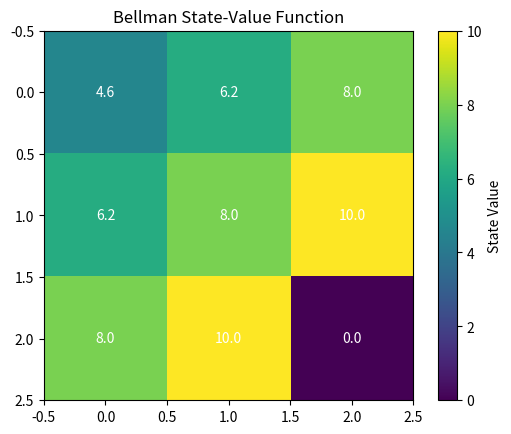

This figure's Python source:
import numpy as np
import matplotlib.pyplot as plt

# Grid size
rows, cols = 3, 3
goal = (2, 2)

gamma = 0.9

# Initialize value function
V = np.zeros((rows, cols))

# Actions: Up, Down, Left, Right
actions = [(-1,0), (1,0), (0,-1), (0,1)]

# Reward function
def reward(state):
    if state == goal:
        return 10
    return -1

# Bellman Value Iteration
for _ in range(100):
    new_V = V.copy()

    for i in range(rows):
        for j in range(cols):

            if (i, j) == goal:
                continue

            values = []

            for dx, dy in actions:
                ni = max(0, min(rows-1, i + dx))
                nj = max(0, min(cols-1, j + dy))

                values.append(reward((ni, nj)) + gamma * V[ni][nj])

            new_V[i][j] = max(values)

    if np.max(np.abs(new_V - V)) < 0.001:
        break

    V = new_V

print("State Value Function:")
print(np.round(V, 2))

# Visualize Value Function
plt.imshow(V, cmap="viridis")
plt.colorbar(label="State Value")

for i in range(rows):
    for j in range(cols):
        plt.text(j, i, round(V[i][j],1),
                 ha='center', va='center', color='white')

plt.title("Bellman State-Value Function")
plt.show()
